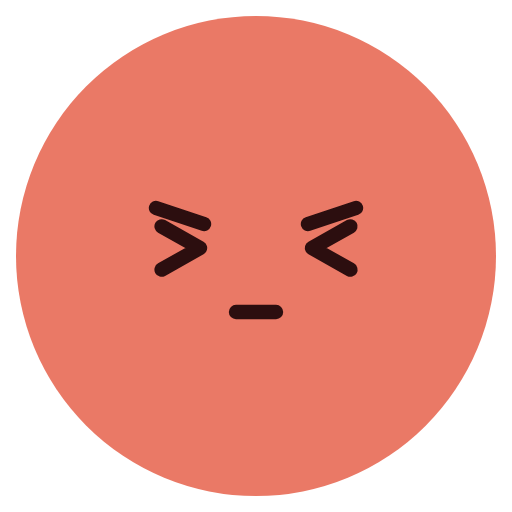
t = 0.00 s
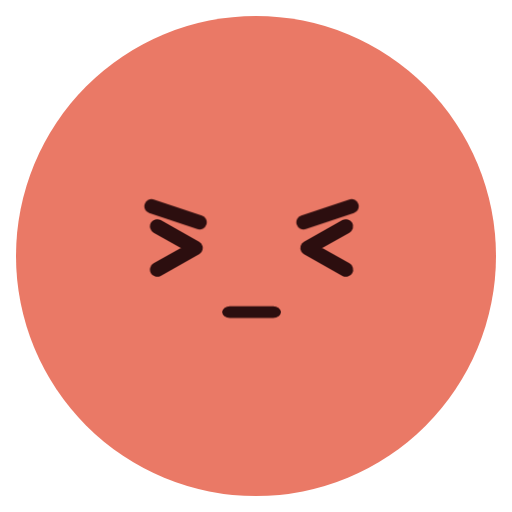
t = 0.84 s
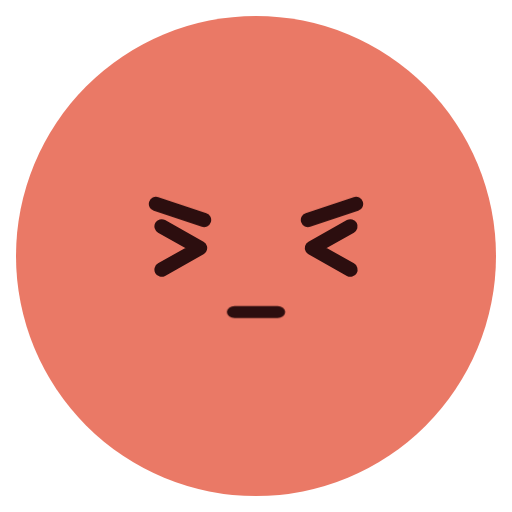
t = 1.56 s
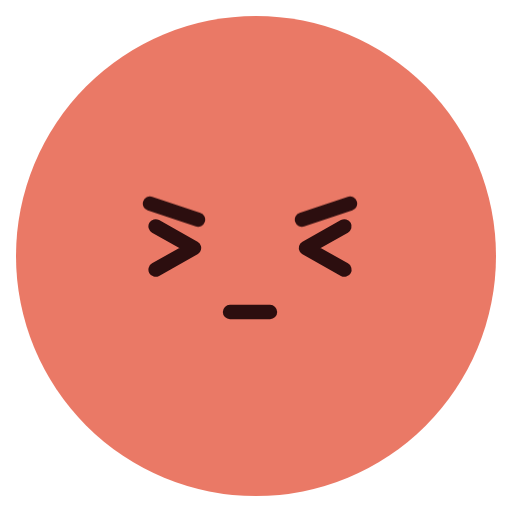
t = 2.40 s
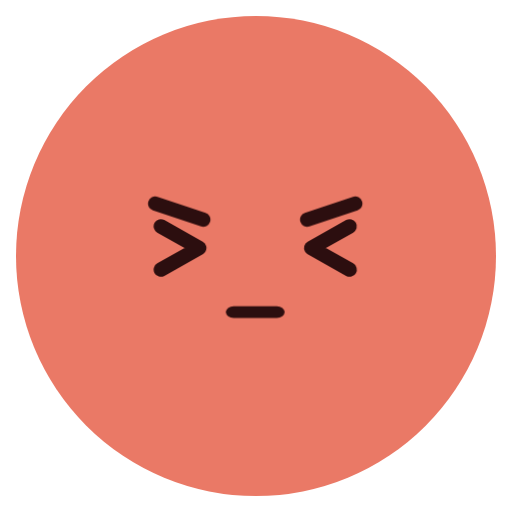
t = 3.24 s
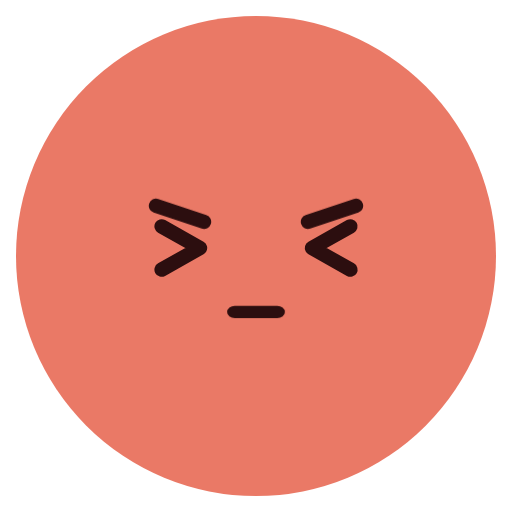
t = 4.08 s

The animated SVG that drew these frames (rendered in a browser with its animation timeline set to each time). Animation: 3 CSS @keyframes rules; one cycle of 4.80 s, repeats indefinitely.

<svg xmlns="http://www.w3.org/2000/svg" class="emoji f-stressed" viewBox="0 0 64 64" width="64" height="64" role="img" aria-label="Stressed"><style>.f-stressed .pose{transform-origin:32px 34px;animation:f-stressed-pose 1.6s ease-in-out infinite}@keyframes f-stressed-pose{0%,70%,100%{transform:translateX(0)}10%,30%,50%{transform:translateX(-.75px)}20%,40%,60%{transform:translateX(.75px)}}.f-stressed .brows{animation:f-stressed-brows 4.8s ease-in-out infinite}@keyframes f-stressed-brows{0%,100%{transform:translateY(0)}40%,70%{transform:translateY(-.55px)}}.f-stressed .lip-motion{transform-origin:0 0;animation:f-stressed-lip-motion 2.4s ease-in-out infinite}@keyframes f-stressed-lip-motion{0%,100%{transform:scale(1)}25%,55%{transform:scale(1.08,.82)}}@media(prefers-reduced-motion:reduce){.f-stressed *{animation:none!important}}</style><ellipse cx="32" cy="32" rx="30" ry="30" fill="#EA7966" class=""/><g class="pose"><g class="brows"><path d="M19.5 26L25.5 28 M38.5 28L44.5 26" fill="none" stroke="#2C0E0F" stroke-width="1.8" stroke-linecap="round" stroke-linejoin="round" class=""/></g><g class="gaze"><g class="" transform="translate(23 31)"><path d="M-2.8-2.7L2 0L-2.8 2.7" fill="none" stroke="#2C0E0F" stroke-width="1.8" stroke-linecap="round" stroke-linejoin="round" class=""/></g><g class="" transform="translate(41 31)"><path d="M2.8-2.7L-2 0L2.8 2.7" fill="none" stroke="#2C0E0F" stroke-width="1.8" stroke-linecap="round" stroke-linejoin="round" class=""/></g></g><g class="" transform="translate(32 39)"><g class="lip-motion"><path d="M-2.5 0H2.5" fill="none" stroke="#2C0E0F" stroke-width="1.8" stroke-linecap="round" stroke-linejoin="round" class=""/></g></g></g></svg>
